Run: headless pygame with SDL's dummy video driver; simulated clock (each Clock.tick advances the game by its frame time, no real sleeping); random seed 0; keys injected as events and as key.get_pressed() state; no mouse input.
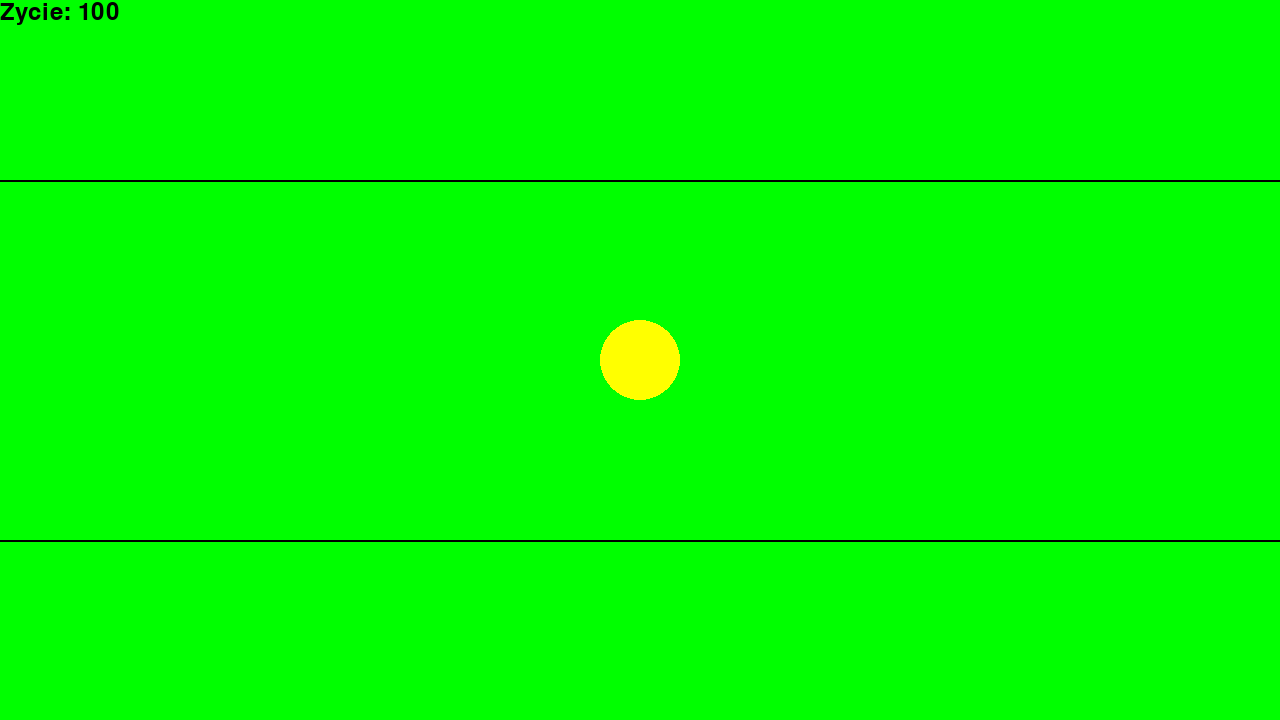
Frame 1 of 4 · flips 1–60 · no input
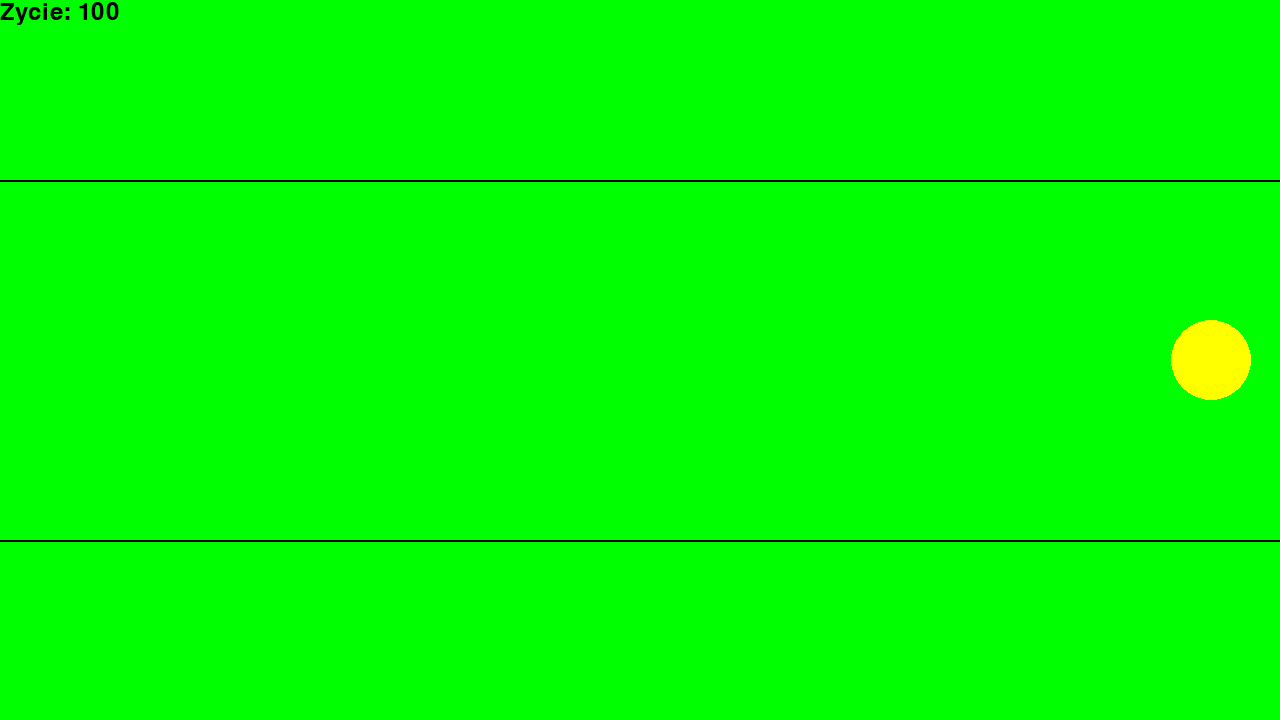
Frame 2 of 4 · flips 61–180 · tapped SPACE, RETURN · held RIGHT (→), D
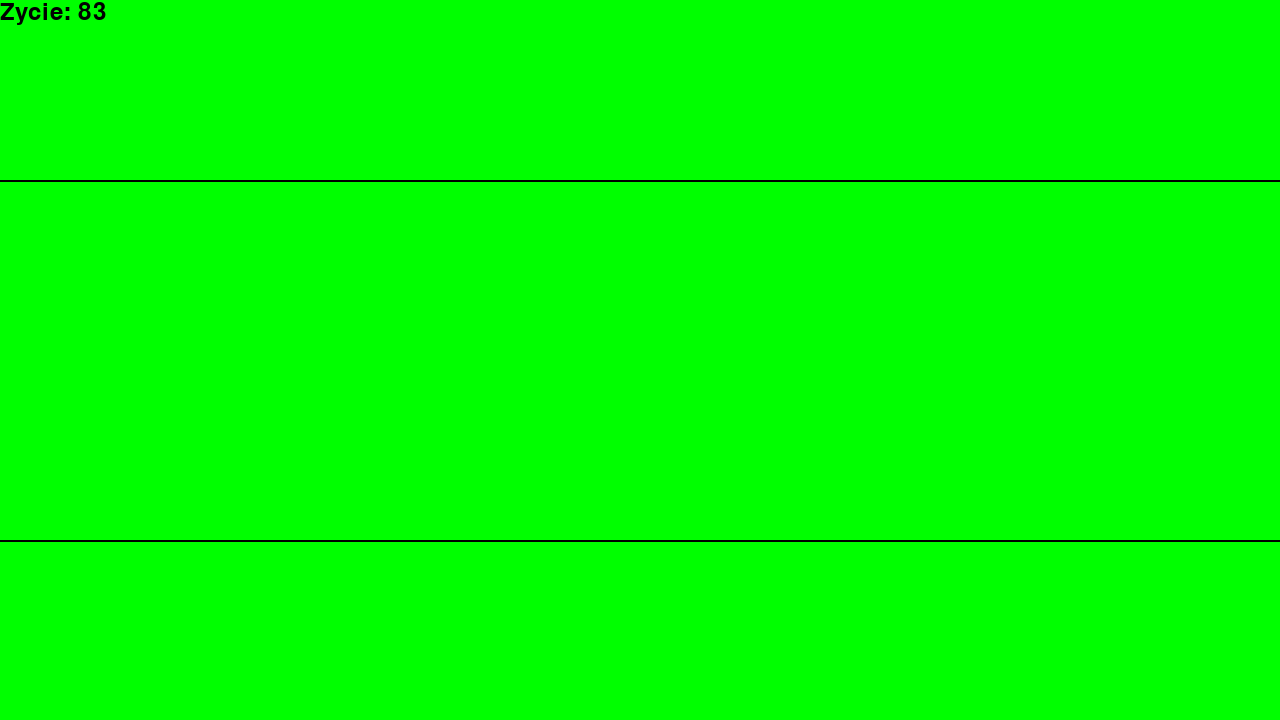
Frame 3 of 4 · flips 181–300 · held DOWN (↓), S
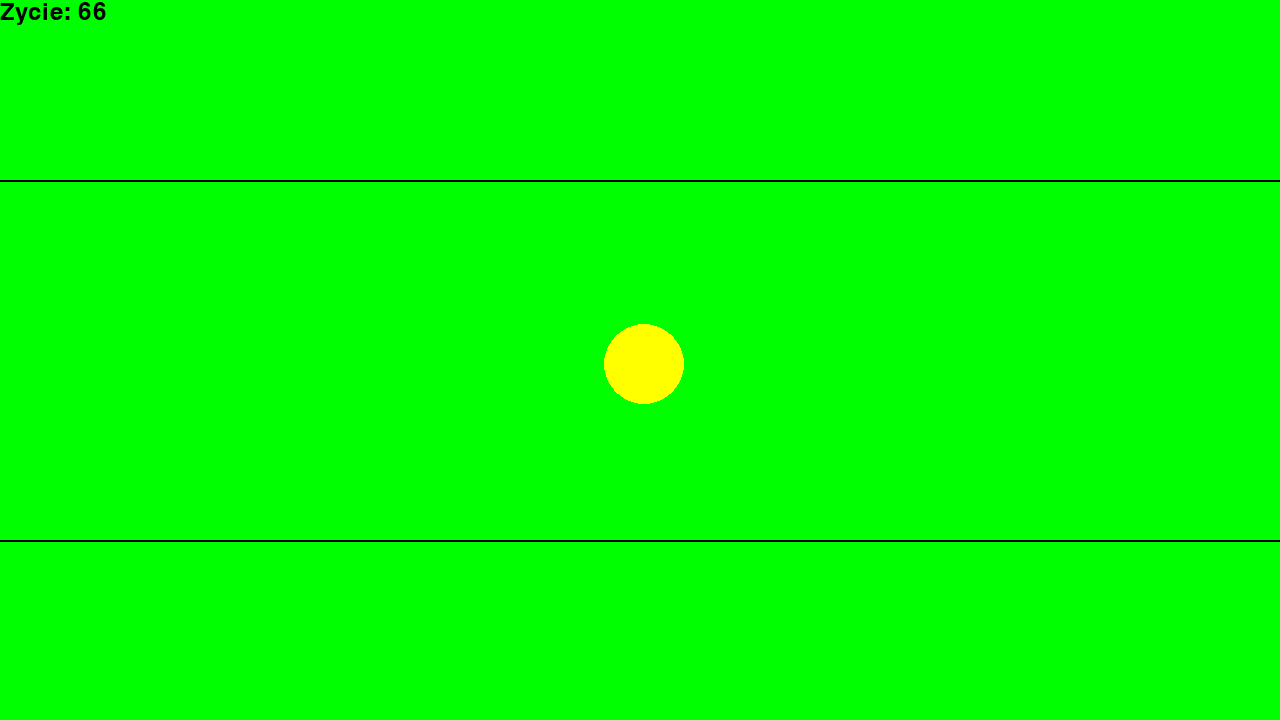
Frame 4 of 4 · flips 301–420 · held LEFT (←), A, UP (↑), W

The pygame program that drew these frames:

import pygame 
import time 

pygame.init()
screen = pygame.display.set_mode((1280,720))
clock = pygame.time.Clock()
running = True
dt = 0

player_pos = pygame.Vector2(screen.get_width() / 2, screen.get_height() / 2)

font = pygame.font.Font(None, 36)
health = 100
while running:
    for event in pygame.event.get():
        if event.type == pygame.QUIT:
            running = False

    screen.fill("green")
    circle = pygame.draw.circle(screen, "yellow", player_pos, 40)


    #two parrarel lines parameters
    line_w =screen.get_width()
    line_h = screen.get_height()


    line1 = pygame.draw.line(screen, "black", (0,line_h/4), (line_w,line_h/4), 2)
    line2 = pygame.draw.line(screen, "black", (0,line_h*0.75), (line_w,line_h*0.75), 2)
    text = font.render(f"Zycie: {health}", True, "black")
    screen.blit(text, (0, 0))

    if circle.colliderect(line1) or circle.colliderect(line2):
        health -= 1
        if(health <= 0):
            running = False

    keys = pygame.key.get_pressed()
    if keys[pygame.K_w]:
        player_pos.y -= 300 * dt
    if keys[pygame.K_s]:
        player_pos.y += 300 * dt
    if keys[pygame.K_a]:
        player_pos.x -= 300 * dt
    if keys[pygame.K_d]:
        player_pos.x += 300 * dt

    pygame.display.flip()


    dt = clock.tick(60) / 1000

pygame.quit()
